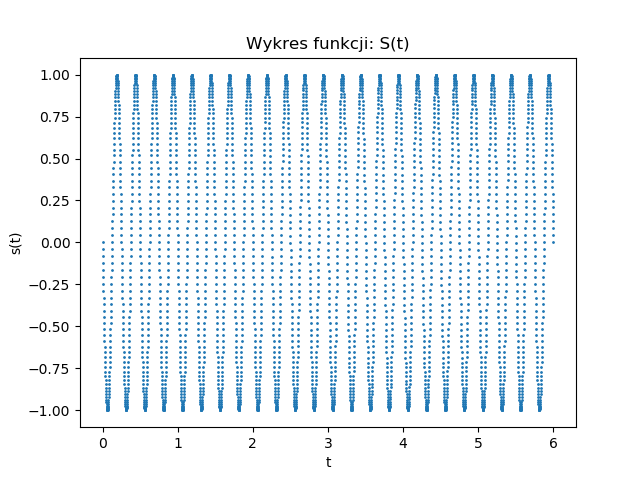

Values plotted in this chart, from the file beside it:
0.000000; -0.000000
0.001667; -0.04188
0.003333; -0.08368
0.005000; -0.1253
0.006667; -0.1668
0.008333; -0.2079
0.01; -0.2487
0.01167; -0.289
0.01333; -0.3289
0.015; -0.3681
0.01667; -0.4067
0.01833; -0.4446
0.02; -0.4818
0.02167; -0.518
0.02333; -0.5534
0.025; -0.5878
0.02667; -0.6211
0.02833; -0.6534
0.03; -0.6845
0.03167; -0.7145
0.03333; -0.7431
0.035; -0.7705
0.03667; -0.7965
0.03833; -0.8211
0.04; -0.8443
0.04167; -0.866
0.04333; -0.8862
0.045; -0.9048
0.04667; -0.9219
0.04833; -0.9373
0.05; -0.9511
0.05167; -0.9632
0.05333; -0.9736
0.055; -0.9823
0.05667; -0.9893
0.05833; -0.9945
0.06; -0.998
0.06167; -0.9998
0.06333; -0.9998
0.065; -0.998
0.06667; -0.9945
0.06833; -0.9893
0.07; -0.9823
0.07167; -0.9736
0.07333; -0.9632
0.075; -0.9511
0.07667; -0.9373
0.07833; -0.9219
0.08; -0.9048
0.08167; -0.8862
0.08333; -0.866
0.085; -0.8443
0.08667; -0.8212
0.08833; -0.7965
0.09; -0.7705
0.09167; -0.7431
0.09333; -0.7145
0.095; -0.6845
0.09667; -0.6534
0.09833; -0.6211
0.1; -0.5878
... 3,540 more rows
